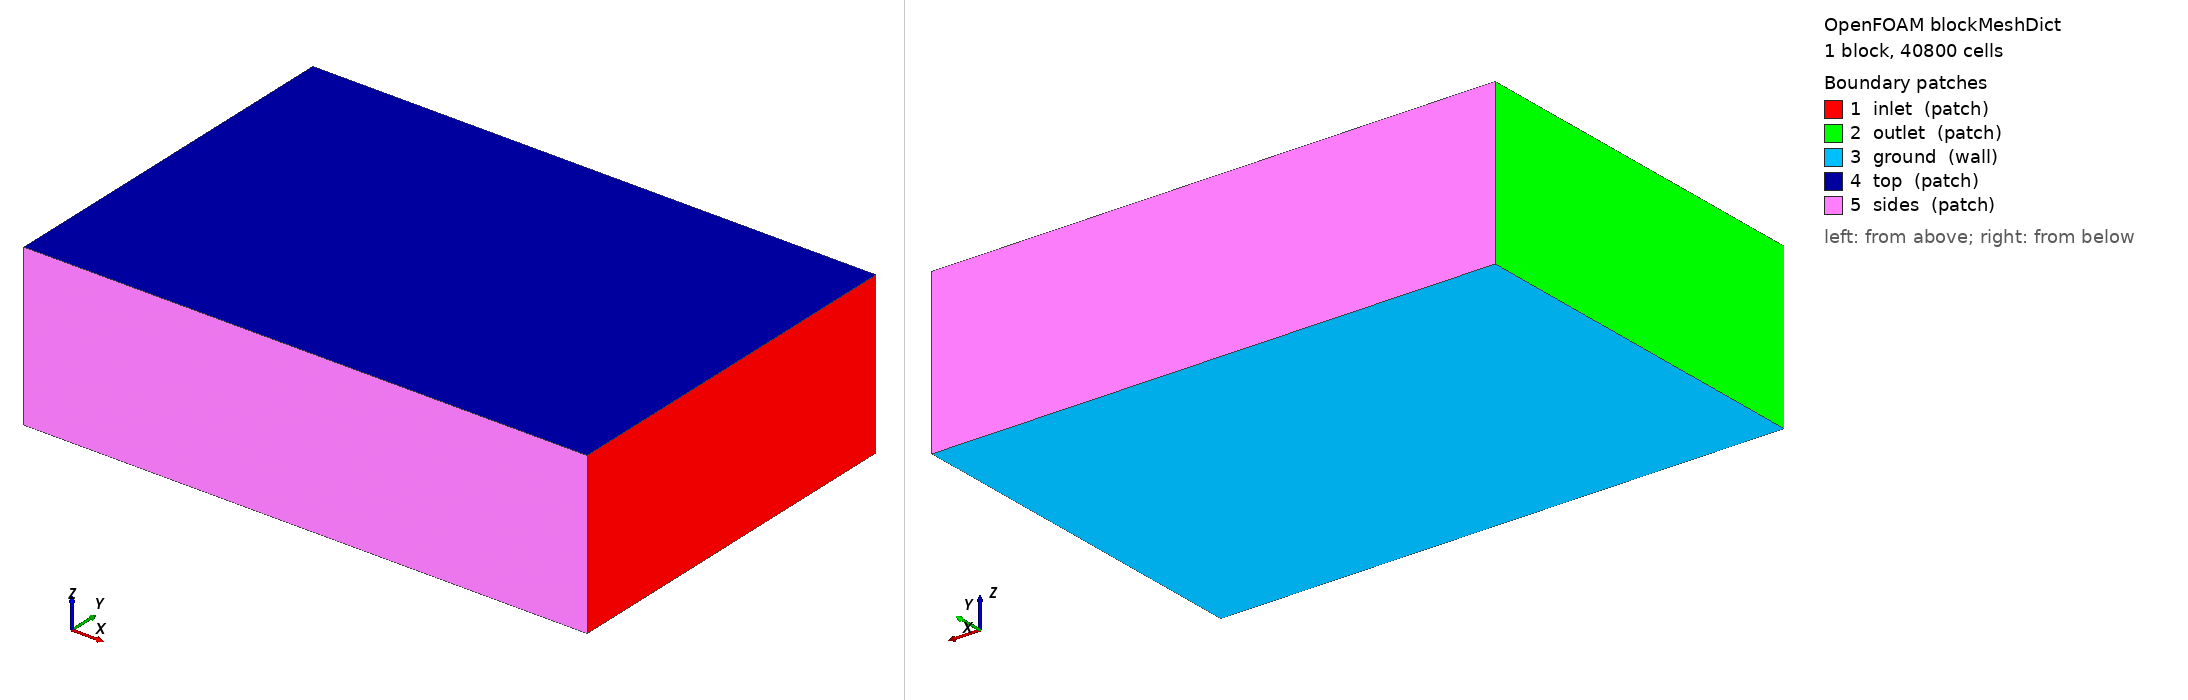

OpenFOAM case: the mesh blockMesh builds from blockMeshDict, 1 block(s), 40800 cells. Boundary patches (legend numbers): 1 inlet (patch), 2 outlet (patch), 3 ground (wall), 4 top (patch), 5 sides (patch). Left view from above one corner, right view from below the opposite corner. Boundary conditions: 7 field file(s) under 0/; 5 of 5 drawn patches have an entry in a shipped field file.

=== system/blockMeshDict ===
/*--------------------------------*- C++ -*----------------------------------*\
| Candela hypar shell - natural ventilation, buoyantBoussinesqSimpleFoam       |
\*---------------------------------------------------------------------------*/
FoamFile
{
    version 2.0; format ascii; class dictionary; location "system"; object blockMeshDict;
}

scale 1;
vertices
(
    (-140 -70 0) (70 -70 0) (70 70 0) (-140 70 0)
    (-140 -70 60) (70 -70 60) (70 70 60) (-140 70 60)
);
blocks ( hex (0 1 2 3 4 5 6 7) (60 40 17) simpleGrading (1 1 1) );
edges ();
boundary
(
    inlet  { type patch; faces ( (1 2 6 5) ); }
    outlet { type patch; faces ( (0 4 7 3) ); }
    ground { type wall;  faces ( (0 3 2 1) ); }
    top    { type patch; faces ( (4 5 6 7) ); }
    sides  { type patch; faces ( (0 1 5 4) (3 7 6 2) ); }
);
mergePatchPairs ();


=== system/controlDict ===
/*--------------------------------*- C++ -*----------------------------------*\
| Candela hypar shell - natural ventilation, buoyantBoussinesqSimpleFoam       |
\*---------------------------------------------------------------------------*/
FoamFile
{
    version 2.0; format ascii; class dictionary; location "system"; object controlDict;
}

application     buoyantBoussinesqSimpleFoam;
libs            ("libatmosphericModels.so");
startFrom       latestTime;
startTime       0;
stopAt          endTime;
endTime         900;
deltaT          1;
writeControl    timeStep;
writeInterval   300;
purgeWrite      2;
writeFormat     ascii;
writePrecision  7;
writeCompression off;
timeFormat      general;
timePrecision   6;
runTimeModifiable true;


=== 0/T ===
FoamFile
{
    version 2.0; format ascii; class volScalarField; location "0"; object T;
}

dimensions [0 0 0 1 0 0 0];
internalField uniform 301.45;
boundaryField
{
    inlet   { type fixedValue; value uniform 301.45; }
    outlet  { type inletOutlet; inletValue uniform 301.45; value uniform 301.45; }
    top     { type zeroGradient; }
    sides   { type zeroGradient; }
    ground  { type fixedValue; value uniform 308.15; }
    "shell.*"   { type fixedValue; value uniform 306.15; }
    "glazing.*" { type fixedValue; value uniform 304.15; }
}


=== 0/U ===
FoamFile
{
    version 2.0; format ascii; class volVectorField; location "0"; object U;
}

dimensions [0 1 -1 0 0 0 0];
internalField uniform (0 0 0);
boundaryField
{
    inlet
    {
        type atmBoundaryLayerInletVelocity; flowDir (-1 0 0); zDir (0 0 1);
        Uref 4.4; Zref 10; z0 uniform 0.5; d uniform 0; value uniform (0 0 0);
    }
    outlet  { type inletOutlet; inletValue uniform (0 0 0); value uniform (0 0 0); }
    top     { type slip; }
    sides   { type slip; }
    ground  { type noSlip; }
    "(shell|glazing).*" { type noSlip; }
}


=== 0/alphat ===
FoamFile
{
    version 2.0; format ascii; class volScalarField; location "0"; object alphat;
}

dimensions [0 2 -1 0 0 0 0];
internalField uniform 0;
boundaryField
{
    inlet   { type calculated; value uniform 0; }
    outlet  { type calculated; value uniform 0; }
    top     { type zeroGradient; }
    sides   { type zeroGradient; }
    ground  { type calculated; value uniform 0; }
    "(shell|glazing).*" { type calculated; value uniform 0; }
}


=== 0/epsilon ===
FoamFile
{
    version 2.0; format ascii; class volScalarField; location "0"; object epsilon;
}

dimensions [0 2 -3 0 0 0 0];
internalField uniform 0.1;
boundaryField
{
    inlet
    {
        type atmBoundaryLayerInletEpsilon; flowDir (-1 0 0); zDir (0 0 1);
        Uref 4.4; Zref 10; z0 uniform 0.5; d uniform 0; value uniform 0.1;
    }
    outlet  { type inletOutlet; inletValue uniform 0.1; value uniform 0.1; }
    top     { type zeroGradient; }
    sides   { type zeroGradient; }
    ground  { type epsilonWallFunction; value uniform 0.1; }
    "(shell|glazing).*" { type epsilonWallFunction; value uniform 0.1; }
}


=== 0/k ===
FoamFile
{
    version 2.0; format ascii; class volScalarField; location "0"; object k;
}

dimensions [0 2 -2 0 0 0 0];
internalField uniform 0.5;
boundaryField
{
    inlet
    {
        type atmBoundaryLayerInletK; flowDir (-1 0 0); zDir (0 0 1);
        Uref 4.4; Zref 10; z0 uniform 0.5; d uniform 0; value uniform 0.5;
    }
    outlet  { type inletOutlet; inletValue uniform 0.5; value uniform 0.5; }
    top     { type zeroGradient; }
    sides   { type zeroGradient; }
    ground  { type kqRWallFunction; value uniform 0.5; }
    "(shell|glazing).*" { type kqRWallFunction; value uniform 0.5; }
}


=== 0/nut ===
FoamFile
{
    version 2.0; format ascii; class volScalarField; location "0"; object nut;
}

dimensions [0 2 -1 0 0 0 0];
internalField uniform 0;
boundaryField
{
    inlet   { type calculated; value uniform 0; }
    outlet  { type calculated; value uniform 0; }
    top     { type zeroGradient; }
    sides   { type zeroGradient; }
    ground  { type atmNutkWallFunction; z0 uniform 0.5; value uniform 0; }
    "(shell|glazing).*" { type nutkWallFunction; value uniform 0; }
}


=== 0/p_rgh ===
FoamFile
{
    version 2.0; format ascii; class volScalarField; location "0"; object p_rgh;
}

dimensions [0 2 -2 0 0 0 0];
internalField uniform 0;
boundaryField
{
    inlet   { type fixedFluxPressure; value uniform 0; }
    outlet  { type fixedValue; value uniform 0; }
    top     { type zeroGradient; }
    sides   { type zeroGradient; }
    ground  { type fixedFluxPressure; value uniform 0; }
    "(shell|glazing).*" { type fixedFluxPressure; value uniform 0; }
}
